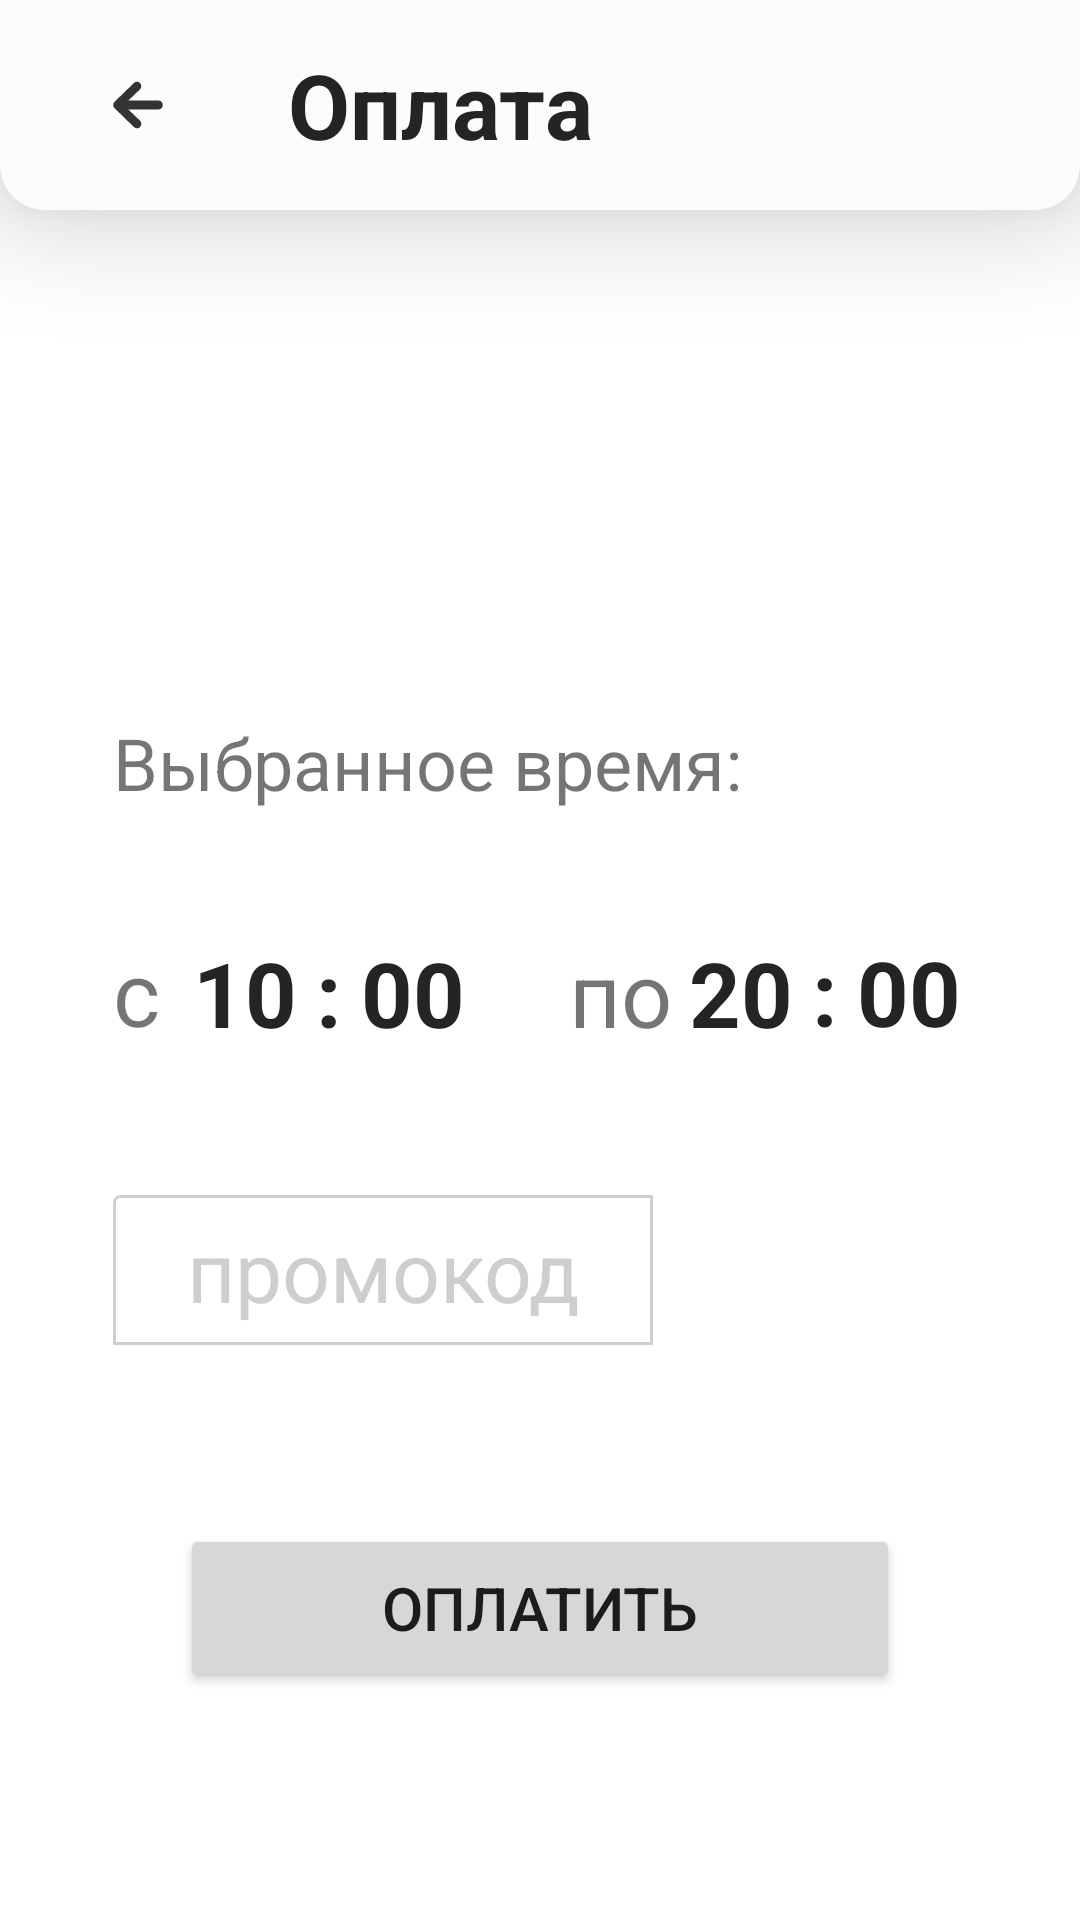

Android layout source for this screen:
<!-- AndroidManifest.xml: application theme Theme.ParkingApp -->
<!-- res/layout/activity_two.xml -->
<?xml version="1.0" encoding="utf-8"?>
<androidx.constraintlayout.widget.ConstraintLayout
    xmlns:android="http://schemas.android.com/apk/res/android"
    xmlns:app="http://schemas.android.com/apk/res-auto"
    xmlns:tools="http://schemas.android.com/tools"
    android:layout_width="match_parent"
    android:layout_height="match_parent"
    tools:context=".PaymentActivity" >


    <Toolbar
        android:id="@+id/toolbar"
        style="@style/Toolbar"
        android:layout_width="match_parent"
        android:layout_height="70dp"
        android:background="@drawable/toolbar_box"
        android:elevation="20dp"
        app:layout_constraintStart_toStartOf="parent"
        app:layout_constraintTop_toTopOf="parent">

        <ImageButton
            android:id="@+id/btn_back"
            android:layout_width="60dp"
            android:layout_height="match_parent"
            android:layout_marginStart="4dp"
            android:background="@android:color/transparent"
            android:src="@drawable/ic_black_arrow_back"
            app:layout_constraintStart_toStartOf="parent"
            app:layout_constraintTop_toTopOf="parent" />

        <TextView
            android:id="@+id/query_edit_text"
            android:layout_width="match_parent"
            android:layout_height="match_parent"
            android:layout_centerVertical="true"
            android:layout_marginEnd="10dp"
            android:background="@null"
            android:gravity="center_vertical"
            android:inputType="text"
            android:maxLines="1"
            android:paddingLeft="20dp"
            android:text="@string/payment"
            android:textColor="@color/black"
            android:textStyle="bold"
            android:textSize="30sp" />


    </Toolbar>

    <TextView
        android:id="@+id/txt_street2"
        android:layout_width="285dp"
        android:layout_height="82dp"
        android:layout_marginTop="112dp"
        android:text=""
        android:textColor="@color/black"
        android:textSize="24sp"
        android:textStyle="bold"
        android:gravity="center_horizontal"
        app:layout_constraintEnd_toEndOf="parent"
        app:layout_constraintStart_toStartOf="parent"
        app:layout_constraintTop_toTopOf="parent" />

    <TextView
        android:id="@+id/txt_selected_time"
        android:layout_width="wrap_content"
        android:layout_height="wrap_content"
        android:layout_marginTop="44dp"
        android:textSize="24sp"
        android:text="@string/selected_time"
        app:layout_constraintStart_toStartOf="@+id/txt_street2"
        app:layout_constraintTop_toBottomOf="@+id/txt_street2" />

    <TextView
        android:id="@+id/txt_from2"
        android:layout_width="wrap_content"
        android:layout_height="wrap_content"
        android:layout_marginTop="40dp"
        android:text="@string/from"
        android:textSize="30sp"
        app:layout_constraintStart_toStartOf="@+id/txt_street2"
        app:layout_constraintTop_toBottomOf="@+id/txt_selected_time" />

    <TextView
        android:id="@+id/txt_time_from_hours2"
        android:layout_width="40dp"
        android:layout_height="40dp"
        android:layout_marginStart="8dp"
        android:ems="10"
        android:inputType="number"
        android:paddingHorizontal="3dp"
        android:text="10"
        android:maxLength="2"
        android:textColor="@color/black"
        android:textSize="30sp"
        android:textStyle="bold"
        app:layout_constraintBottom_toBottomOf="@+id/txt_from2"
        app:layout_constraintStart_toEndOf="@+id/txt_from2"
        app:layout_constraintTop_toTopOf="@+id/txt_from2"
        app:layout_constraintVertical_bias="1.0" />

    <TextView
        android:id="@+id/txt_spr3"
        android:layout_width="wrap_content"
        android:layout_height="wrap_content"
        android:text=":"
        android:textColor="@color/black"
        android:textSize="30sp"
        android:textStyle="bold"
        app:layout_constraintBottom_toBottomOf="@+id/txt_time_from_hours2"
        app:layout_constraintEnd_toStartOf="@+id/txt_time_from_minutes2"
        app:layout_constraintStart_toEndOf="@+id/txt_time_from_hours2"
        app:layout_constraintTop_toTopOf="@+id/txt_time_from_hours2"
        app:layout_constraintVertical_bias="0.0" />

    <TextView
        android:id="@+id/txt_time_from_minutes2"
        android:layout_width="40dp"
        android:layout_height="40dp"
        android:layout_marginStart="16dp"
        android:ems="10"
        android:inputType="number"
        android:paddingHorizontal="3dp"
        android:text="00"
        android:maxLength="2"
        android:textColor="@color/black"
        android:textSize="30sp"
        android:textStyle="bold"
        app:layout_constraintBottom_toBottomOf="@+id/txt_time_from_hours2"
        app:layout_constraintStart_toEndOf="@+id/txt_time_from_hours2"
        app:layout_constraintTop_toTopOf="@+id/txt_time_from_hours2"
        app:layout_constraintVertical_bias="0.0" />

    <TextView
        android:id="@+id/txt_to2"
        android:layout_width="37dp"
        android:layout_height="40dp"
        android:text="@string/to"
        android:textSize="30sp"
        app:layout_constraintBottom_toBottomOf="@+id/txt_time_to_minutes2"
        app:layout_constraintEnd_toStartOf="@+id/txt_time_to_hours2"
        app:layout_constraintTop_toTopOf="@+id/txt_time_to_minutes2" />

    <TextView
        android:id="@+id/txt_time_to_minutes2"
        android:layout_width="40dp"
        android:layout_height="wrap_content"
        android:ems="10"
        android:text="00"
        android:inputType="number"
        android:maxLength="2"
        android:paddingHorizontal="3dp"
        android:textColor="@color/black"
        android:textSize="30sp"
        android:textStyle="bold"
        app:layout_constraintBottom_toBottomOf="@+id/txt_from2"
        app:layout_constraintEnd_toEndOf="@+id/txt_street2"
        app:layout_constraintTop_toTopOf="@+id/txt_from2" />

    <TextView
        android:id="@+id/txt_spr4"
        android:layout_width="wrap_content"
        android:layout_height="wrap_content"
        android:text=":"
        android:textColor="@color/black"
        android:textSize="30sp"
        android:textStyle="bold"
        app:layout_constraintBottom_toBottomOf="@+id/txt_time_to_minutes2"
        app:layout_constraintEnd_toStartOf="@+id/txt_time_to_minutes2"
        app:layout_constraintStart_toEndOf="@+id/txt_time_to_hours2"
        app:layout_constraintTop_toTopOf="@+id/txt_time_to_minutes2" />

    <TextView
        android:id="@+id/txt_time_to_hours2"
        android:layout_width="40dp"
        android:layout_height="40dp"
        android:layout_marginEnd="16dp"
        android:ems="10"
        android:inputType="number"
        android:paddingHorizontal="3dp"
        android:text="20"
        android:maxLength="2"
        android:textColor="@color/black"
        android:textSize="30sp"
        android:textStyle="bold"
        app:layout_constraintBottom_toBottomOf="@+id/txt_time_to_minutes2"
        app:layout_constraintEnd_toStartOf="@+id/txt_time_to_minutes2"
        app:layout_constraintTop_toTopOf="@+id/txt_time_to_minutes2"
        app:layout_constraintVertical_bias="1.0" />

    <EditText
        android:id="@+id/edit_txt_promo_code"
        android:layout_width="180dp"
        android:layout_height="50dp"
        android:layout_marginTop="128dp"
        android:background="@drawable/promo_code_box"
        android:ems="10"
        android:gravity="center"
        android:hint="@string/promo_code"
        android:inputType="textPersonName"
        android:textColorHint="#CECECE"
        android:textSize="28sp"
        app:layout_constraintStart_toStartOf="@+id/txt_street2"
        app:layout_constraintTop_toBottomOf="@+id/txt_selected_time" />

    <TextView
        android:id="@+id/txt_price"
        android:layout_width="74dp"
        android:layout_height="36dp"
        android:layout_marginTop="64dp"
        android:text="0"
        app:layout_constraintBottom_toTopOf="@+id/btn_pay"
        app:layout_constraintEnd_toEndOf="parent"
        app:layout_constraintHorizontal_bias="0.498"
        app:layout_constraintStart_toStartOf="parent"
        app:layout_constraintTop_toBottomOf="@+id/edit_txt_promo_code"
        app:layout_constraintVertical_bias="0.0" />

    <Button
        android:id="@+id/btn_pay"
        android:layout_width="240dp"
        android:layout_height="56dp"
        android:layout_marginBottom="76dp"
        android:textSize="20sp"
        android:text="@string/pay"
        app:layout_constraintBottom_toBottomOf="parent"
        app:layout_constraintEnd_toEndOf="parent"
        app:layout_constraintStart_toStartOf="parent" />
</androidx.constraintlayout.widget.ConstraintLayout>
<!-- resources referenced by this layout -->
<resources>
  <color name="black">#FF242424</color>
  <!-- drawable ic_black_arrow_back (drawable-anydpi) -->
  <vector xmlns:android="http://schemas.android.com/apk/res/android"
      android:width="24dp"
      android:height="24dp"
      android:viewportWidth="24"
      android:viewportHeight="24"
      android:tint="#000000"
      android:alpha="0.8">
    <group android:scaleX="0.046875"
        android:scaleY="0.046875">
      <path
          android:fillColor="#FF000000"
          android:pathData="M401.4,224h-214l83,-79.4c11.9,-12.5 11.9,-32.7 0,-45.2s-31.2,-12.5 -43.2,0L89,233.4c-6,5.8 -9,13.7 -9,22.4v0.4c0,8.7 3,16.6 9,22.4l138.1,134c12,12.5 31.3,12.5 43.2,0 11.9,-12.5 11.9,-32.7 0,-45.2l-83,-79.4h214c16.9,0 30.6,-14.3 30.6,-32 0.1,-18 -13.6,-32 -30.5,-32z"/>
    </group>
  </vector>
  <!-- drawable promo_code_box (drawable) -->
  <?xml version="1.0" encoding="utf-8"?>
  <shape xmlns:android="http://schemas.android.com/apk/res/android"
      android:shape="rectangle">
      <corners
          android:radius="2dp"
          android:topRightRadius="0dp"
          android:bottomRightRadius="0dp"
          android:bottomLeftRadius="0dp" />
      <stroke
          android:width="1dp"
          android:color="@color/border_grey" />
      <solid android:color="@android:color/white"/>
  </shape>
  <!-- drawable toolbar_box (drawable) -->
  <?xml version="1.0" encoding="utf-8"?>
  <shape xmlns:android="http://schemas.android.com/apk/res/android"
      android:shape="rectangle">
      <solid android:color="@color/fragment_background_grey"/>
      <corners android:bottomRightRadius="15dp"
          android:bottomLeftRadius="15dp"/>
  
  </shape>
  <string name="from">c</string>
  <string name="pay">Оплатить</string>
  <string name="payment">Оплата</string>
  <string name="promo_code">промокод</string>
  <string name="selected_time">Выбранное время:</string>
  <string name="to">по</string>
  <style name="Toolbar">
          <item name="android:layout_width">match_parent</item>
          <item name="android:layout_height">?attr/actionBarSize</item>
          <item name="theme">@style/ThemeOverlay.AppCompat.Dark.ActionBar</item>
          <item name="android:background">@color/colorPrimary</item>
      </style>
  <style name="Theme.ParkingApp" parent="Theme.MaterialComponents.DayNight.NoActionBar">
          
          <item name="colorPrimary">@color/megapurple</item>
          <item name="colorPrimaryVariant">@color/purple_700</item>
          <item name="colorOnPrimary">@color/white</item>
          
          <item name="colorSecondary">@color/teal_200</item>
          <item name="colorSecondaryVariant">@color/teal_700</item>
          <item name="colorOnSecondary">@color/black</item>
  
          
          <item name="android:statusBarColor" tools:targetApi="l">?attr/colorPrimaryVariant</item>
          
      </style>
  <color name="border_grey">#FFCECECE</color>
  <color name="fragment_background_grey">#FFFCFCFC</color>
  <color name="colorPrimary">#3F51B5</color>
  <color name="megapurple">#FF965FC3</color>
  <color name="purple_700">#FF3700B3</color>
  <color name="white">#FFFFFFFF</color>
  <color name="teal_200">#FF03DAC5</color>
  <color name="teal_700">#FF018786</color>
</resources>
